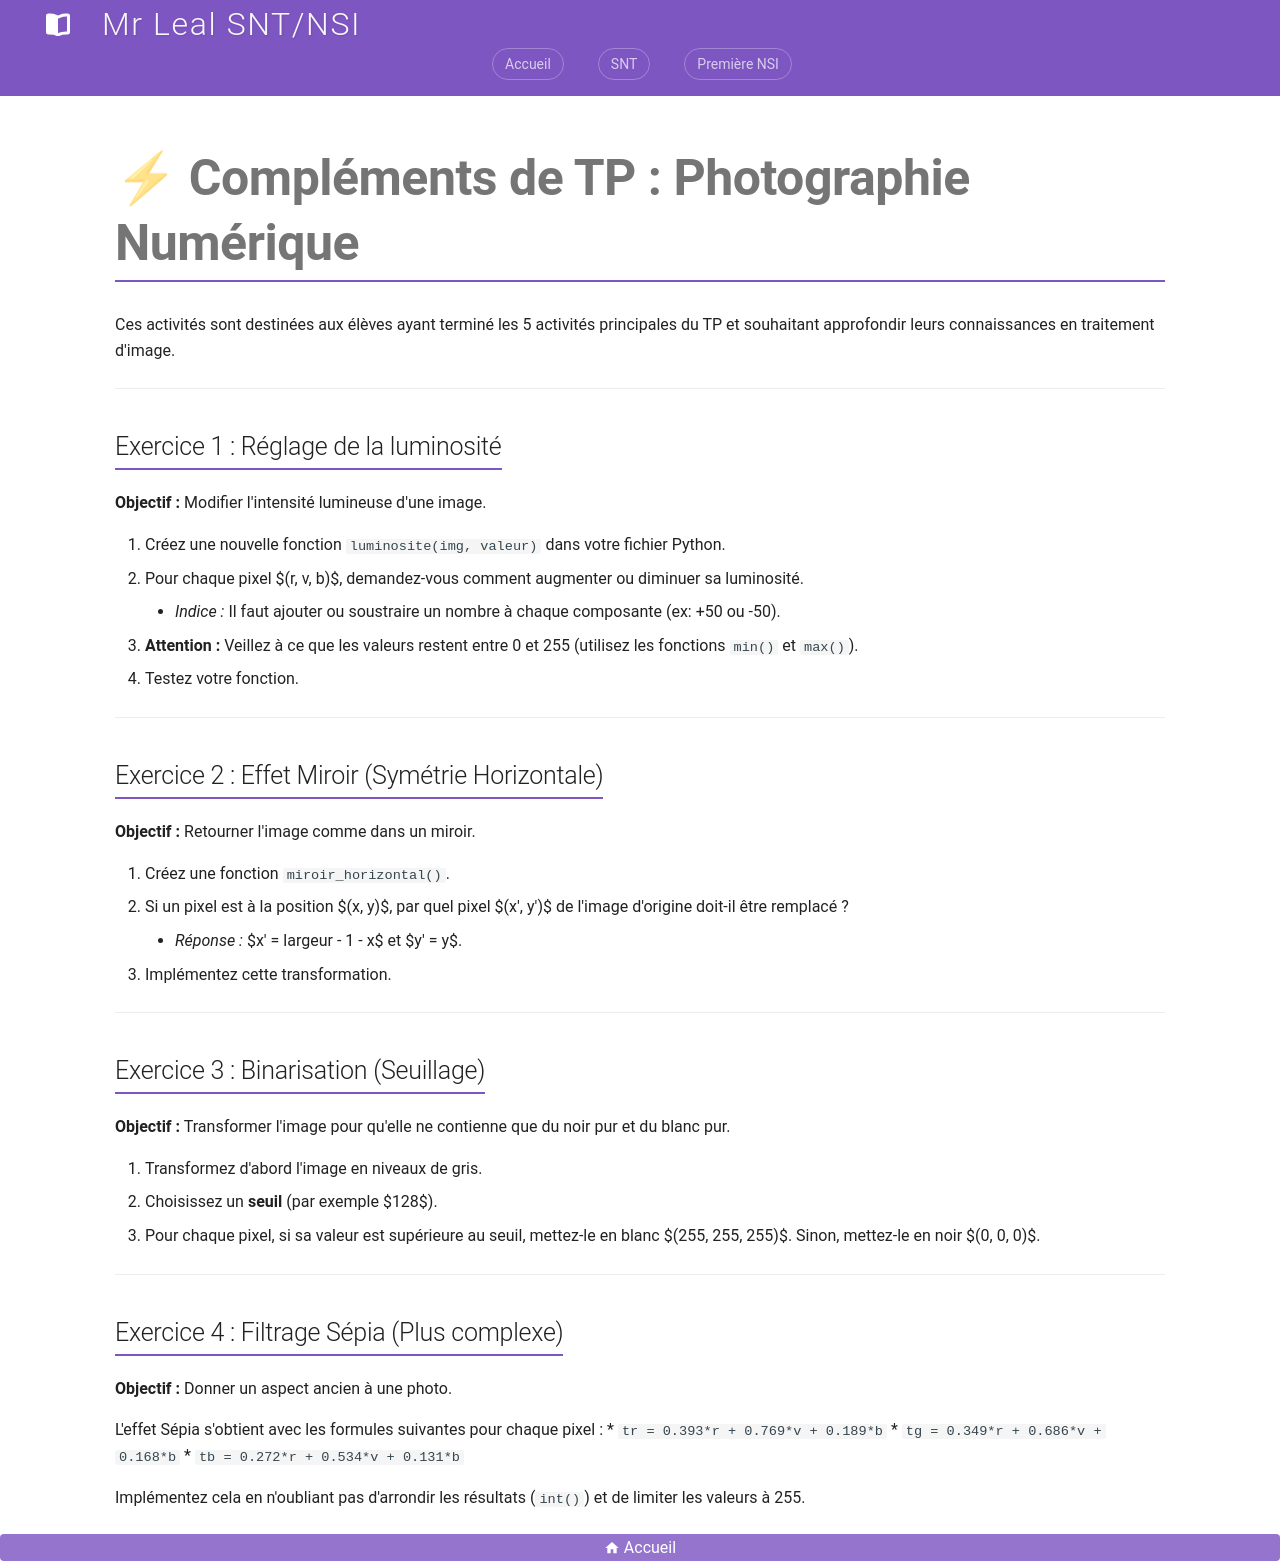

repository: jemangedespatate/projet_mkdocs · page: SNT/Photographie_Numerique/tp/tp_pillow_complement/index.html · generator: mkdocs

# ⚡ Compléments de TP : Photographie Numérique

Ces activités sont destinées aux élèves ayant terminé les 5 activités principales du TP et souhaitant approfondir leurs connaissances en traitement d'image.

---

## Exercice 1 : Réglage de la luminosité
**Objectif :** Modifier l'intensité lumineuse d'une image.

1.  Créez une nouvelle fonction `luminosite(img, valeur)` dans votre fichier Python.
2.  Pour chaque pixel $(r, v, b)$, demandez-vous comment augmenter ou diminuer sa luminosité.
    *   *Indice :* Il faut ajouter ou soustraire un nombre à chaque composante (ex: +50 ou -50).
3.  **Attention :** Veillez à ce que les valeurs restent entre 0 et 255 (utilisez les fonctions `min()` et `max()`).
4.  Testez votre fonction.

---

## Exercice 2 : Effet Miroir (Symétrie Horizontale)
**Objectif :** Retourner l'image comme dans un miroir.

1.  Créez une fonction `miroir_horizontal()`.
2.  Si un pixel est à la position $(x, y)$, par quel pixel $(x', y')$ de l'image d'origine doit-il être remplacé ?
    *   *Réponse :* $x' = largeur - 1 - x$ et $y' = y$.
3.  Implémentez cette transformation.

---

## Exercice 3 : Binarisation (Seuillage)
**Objectif :** Transformer l'image pour qu'elle ne contienne que du noir pur et du blanc pur.

1.  Transformez d'abord l'image en niveaux de gris.
2.  Choisissez un **seuil** (par exemple $128$).
3.  Pour chaque pixel, si sa valeur est supérieure au seuil, mettez-le en blanc $(255, 255, 255)$. Sinon, mettez-le en noir $(0, 0, 0)$.

---

## Exercice 4 : Filtrage Sépia (Plus complexe)
**Objectif :** Donner un aspect ancien à une photo.

L'effet Sépia s'obtient avec les formules suivantes pour chaque pixel :
*   `tr = 0.393*r + 0.769*v + 0.189*b`
*   `tg = 0.349*r + 0.686*v + 0.168*b`
*   `tb = 0.272*r + 0.534*v + 0.131*b`

Implémentez cela en n'oubliant pas d'arrondir les résultats (`int()`) et de limiter les valeurs à 255.
